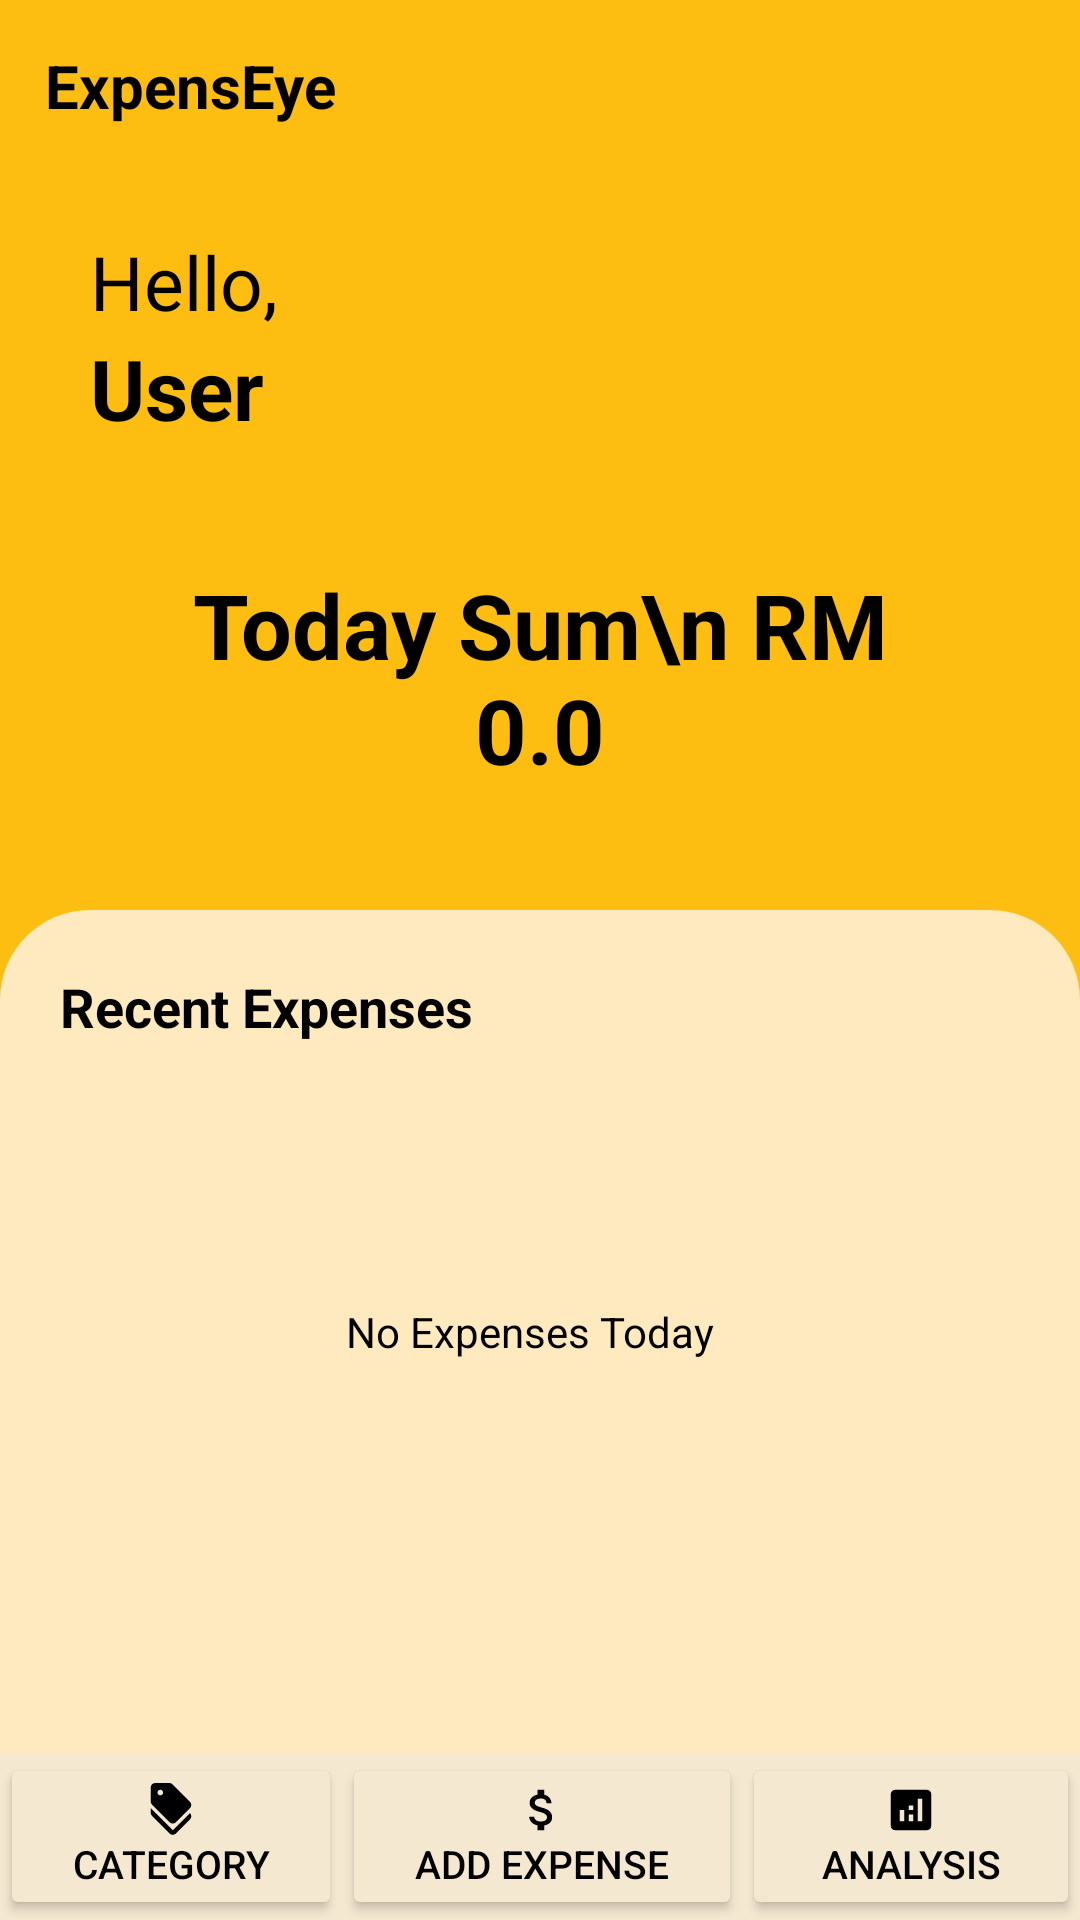

The Android layout XML behind this screen, and the referenced resources:
<!-- AndroidManifest.xml: application theme Theme.ExpensEye -->
<!-- res/layout/activity_main.xml -->
<androidx.constraintlayout.widget.ConstraintLayout
    xmlns:android="http://schemas.android.com/apk/res/android"
    xmlns:app="http://schemas.android.com/apk/res-auto"
    xmlns:tools="http://schemas.android.com/tools"
    android:layout_width="match_parent"
    android:layout_height="match_parent"
    android:background="@color/light_orange"
    tools:context=".MainActivity">

    <LinearLayout
        android:id="@+id/layoutLogout"
        android:layout_width="match_parent"
        android:layout_height="wrap_content"
        android:gravity="center"
        android:orientation="horizontal"
        app:layout_constraintTop_toTopOf="parent"
        app:layout_constraintStart_toStartOf="parent"
        app:layout_constraintEnd_toEndOf="parent">

        <TextView
            android:layout_width="wrap_content"
            android:layout_height="wrap_content"
            android:layout_margin="15dp"
            android:text="ExpensEye"
            android:textSize="20dp"
            android:textColor="@color/black"
            android:textStyle="bold"
            android:layout_weight="1"/>

        <ImageButton
            android:id="@+id/btnLogout"
            android:layout_width="wrap_content"
            android:layout_height="wrap_content"
            android:layout_margin="15dp"
            android:src="@drawable/baseline_exit_to_app_24"
            android:background="@color/light_orange"/>
    </LinearLayout>

    <TextView
        android:id="@+id/txtIntro"
        android:layout_width="wrap_content"
        android:layout_height="wrap_content"
        android:layout_marginStart="30dp"
        android:layout_marginTop="20dp"
        android:text="Hello,"
        android:textColor="@color/black"
        android:textSize="25sp"
        app:layout_constraintBottom_toTopOf="@id/txtHello"
        app:layout_constraintStart_toStartOf="parent"
        app:layout_constraintTop_toBottomOf="@+id/layoutLogout" />

    <TextView
        android:id="@+id/txtHello"
        android:layout_width="match_parent"
        android:layout_height="wrap_content"
        android:text="User"
        android:textSize="28sp"
        android:layout_marginStart="30dp"
        android:layout_marginEnd="30dp"
        android:textStyle="bold"
        android:textColor="@color/black"
        app:layout_constraintStart_toStartOf="parent"
        app:layout_constraintTop_toBottomOf="@id/txtIntro" />

    <LinearLayout
        android:id="@+id/layoutTodayTotal"
        android:layout_width="match_parent"
        android:layout_height="wrap_content"
        android:layout_margin="20dp"
        app:layout_constraintEnd_toEndOf="parent"
        app:layout_constraintStart_toStartOf="parent"
        app:layout_constraintTop_toBottomOf="@+id/txtHello"
        android:gravity="center">

        <TextView
            android:id="@+id/txtTodayTotal"
            android:layout_width="wrap_content"
            android:layout_height="wrap_content"
            android:text="Today Sum\n RM 0.0"
            android:textSize="30sp"
            android:padding="20dp"
            android:layout_gravity="center"
            android:textAlignment="center"
            android:textStyle="bold"
            android:textColor="@color/black"/>
    </LinearLayout>

    <androidx.constraintlayout.widget.ConstraintLayout
        android:id="@+id/layoutRecyclerView"
        android:layout_width="match_parent"
        android:layout_height="0dp"
        android:background="@drawable/rounded_shape"
        android:layout_marginTop="20dp"
        android:gravity="center"
        app:layout_constraintTop_toBottomOf="@+id/layoutTodayTotal"
        app:layout_constraintBottom_toTopOf="@+id/layoutNav"
        app:layout_constraintStart_toStartOf="parent"
        app:layout_constraintEnd_toEndOf="parent">

        <TextView
            android:id="@+id/txtTodayExpenses"
            android:layout_width="wrap_content"
            android:layout_height="wrap_content"
            android:layout_gravity="start"
            android:layout_margin="20dp"
            android:text="Recent Expenses"
            android:textColor="@color/black"
            android:textStyle="bold"
            android:textSize="18dp"
            app:layout_constraintBottom_toTopOf="@id/mainExpenseList"
            app:layout_constraintStart_toStartOf="parent"
            app:layout_constraintTop_toTopOf="parent" />

        <androidx.recyclerview.widget.RecyclerView
            android:id="@+id/mainExpenseList"
            android:layout_width="match_parent"
            android:layout_height="0dp"
            android:padding="20dp"
            app:layout_constraintTop_toBottomOf="@id/txtTodayExpenses"
            app:layout_constraintBottom_toBottomOf="parent"
            app:layout_constraintStart_toStartOf="parent"
            app:layout_constraintEnd_toEndOf="parent" />

        <TextView
            android:id="@+id/txtNoExpensesToday"
            android:layout_width="match_parent"
            android:layout_height="wrap_content"
            android:layout_alignParentStart="true"
            android:layout_alignParentEnd="true"
            android:layout_marginStart="-4dp"
            android:layout_marginEnd="4dp"
            android:textColor="@color/black"
            android:text="No Expenses Today"
            android:gravity="center"
            app:layout_constraintBottom_toBottomOf="parent"
            app:layout_constraintEnd_toEndOf="parent"
            app:layout_constraintStart_toStartOf="parent"
            app:layout_constraintTop_toTopOf="parent" />

    </androidx.constraintlayout.widget.ConstraintLayout>

    <LinearLayout
        android:id="@+id/linearLayout"
        android:layout_width="match_parent"
        android:layout_height="2dp"
        android:background="@color/dark_beige"
        android:orientation="horizontal"
        app:layout_constraintBottom_toTopOf="@id/layoutNav"
        app:layout_constraintEnd_toEndOf="parent"
        app:layout_constraintStart_toStartOf="parent" />

    <LinearLayout
        android:id="@+id/layoutNav"
        android:layout_width="match_parent"
        android:layout_height="wrap_content"
        android:background="@color/beige"
        android:orientation="horizontal"
        android:gravity="center"
        app:layout_constraintBottom_toBottomOf="parent"
        app:layout_constraintEnd_toEndOf="parent"
        app:layout_constraintStart_toStartOf="parent">

        <Button
            android:id="@+id/btnCategory"
            android:layout_width="wrap_content"
            android:layout_height="wrap_content"
            android:drawableTop="@drawable/baseline_discount"
            android:layout_weight="1"
            android:gravity="center"
            android:text="Category"
            android:textSize="13dp"
            android:backgroundTint="@color/beige"
            android:textColor="@color/black"/>

        <Button
            android:id="@+id/btnAddExpense"
            android:layout_width="wrap_content"
            android:layout_height="wrap_content"
            android:drawableTop="@drawable/baseline_attach_money"
            android:layout_weight="1"
            android:gravity="center"
            android:text="Add Expense"
            android:textSize="13dp"
            android:backgroundTint="@color/beige"
            android:textColor="@color/black"/>

        <Button
            android:id="@+id/btnAnalysis"
            android:layout_width="wrap_content"
            android:layout_height="wrap_content"
            android:drawableTop="@drawable/baseline_analytics"
            android:layout_weight="1"
            android:gravity="center"
            android:text="Analysis"
            android:textSize="13dp"
            android:backgroundTint="@color/beige"
            android:textColor="@color/black"/>
    </LinearLayout>
</androidx.constraintlayout.widget.ConstraintLayout>
<!-- resources referenced by this layout -->
<resources>
  <color name="beige">#F4E8D1</color>
  <color name="black">#FF000000</color>
  <color name="dark_beige">#FFE9BE</color>
  <color name="light_orange">#FDBE11</color>
  <!-- drawable baseline_analytics (drawable) -->
  <vector android:height="18dp" android:tint="@color/black"
      android:viewportHeight="24" android:viewportWidth="24"
      android:width="18dp" xmlns:android="http://schemas.android.com/apk/res/android">
      <path android:fillColor="@android:color/white" android:pathData="M19,3L5,3c-1.1,0 -2,0.9 -2,2v14c0,1.1 0.9,2 2,2h14c1.1,0 2,-0.9 2,-2L21,5c0,-1.1 -0.9,-2 -2,-2zM9,17L7,17v-5h2v5zM13,17h-2v-3h2v3zM13,12h-2v-2h2v2zM17,17h-2L15,7h2v10z"/>
  </vector>
  <!-- drawable baseline_attach_money (drawable) -->
  <vector android:height="18dp" android:tint="@color/black"
      android:viewportHeight="24" android:viewportWidth="24"
      android:width="18dp" xmlns:android="http://schemas.android.com/apk/res/android">
      <path android:fillColor="@android:color/white" android:pathData="M11.8,10.9c-2.27,-0.59 -3,-1.2 -3,-2.15 0,-1.09 1.01,-1.85 2.7,-1.85 1.78,0 2.44,0.85 2.5,2.1h2.21c-0.07,-1.72 -1.12,-3.3 -3.21,-3.81V3h-3v2.16c-1.94,0.42 -3.5,1.68 -3.5,3.61 0,2.31 1.91,3.46 4.7,4.13 2.5,0.6 3,1.48 3,2.41 0,0.69 -0.49,1.79 -2.7,1.79 -2.06,0 -2.87,-0.92 -2.98,-2.1h-2.2c0.12,2.19 1.76,3.42 3.68,3.83V21h3v-2.15c1.95,-0.37 3.5,-1.5 3.5,-3.55 0,-2.84 -2.43,-3.81 -4.7,-4.4z"/>
  </vector>
  <!-- drawable baseline_discount (drawable) -->
  <vector android:height="18dp" android:tint="@color/black"
      android:viewportHeight="24" android:viewportWidth="24"
      android:width="18dp" xmlns:android="http://schemas.android.com/apk/res/android">
      <path android:fillColor="@android:color/white" android:pathData="M12.79,21L3,11.21v2c0,0.53 0.21,1.04 0.59,1.41l7.79,7.79c0.78,0.78 2.05,0.78 2.83,0l6.21,-6.21c0.78,-0.78 0.78,-2.05 0,-2.83L12.79,21z"/>
      <path android:fillColor="@android:color/white" android:pathData="M11.38,17.41c0.78,0.78 2.05,0.78 2.83,0l6.21,-6.21c0.78,-0.78 0.78,-2.05 0,-2.83l-7.79,-7.79C12.25,0.21 11.74,0 11.21,0H5C3.9,0 3,0.9 3,2v6.21c0,0.53 0.21,1.04 0.59,1.41L11.38,17.41zM7.25,3C7.94,3 8.5,3.56 8.5,4.25S7.94,5.5 7.25,5.5S6,4.94 6,4.25S6.56,3 7.25,3z"/>
  </vector>
  <!-- drawable rounded_shape (drawable) -->
  <?xml version="1.0" encoding="utf-8"?>
  <shape xmlns:android="http://schemas.android.com/apk/res/android">
      <solid android:color="@color/dark_beige"/> 
      <corners android:topLeftRadius="30dp" android:topRightRadius="30dp"/>
  </shape>
  <style name="Theme.ExpensEye" parent="Base.Theme.ExpensEye" />
  <style name="Base.Theme.ExpensEye" parent="Theme.Material3.DayNight.NoActionBar">
          
          
          <item name="colorPrimary">@color/black</item>
          <item name="colorPrimaryVariant">@color/black</item>
          <item name="colorOnPrimary">@color/white</item>
          <item name="toolbarStyle">@style/Theme.Custom.Toolbar</item>
      </style>
  <color name="white">#FFFFFFFF</color>
  <style name="Theme.Custom.Toolbar" parent="Widget.Material3.Toolbar">
          <item name="android:background">@color/black</item>
          <item name="titleTextColor">@color/white</item>
      </style>
</resources>
